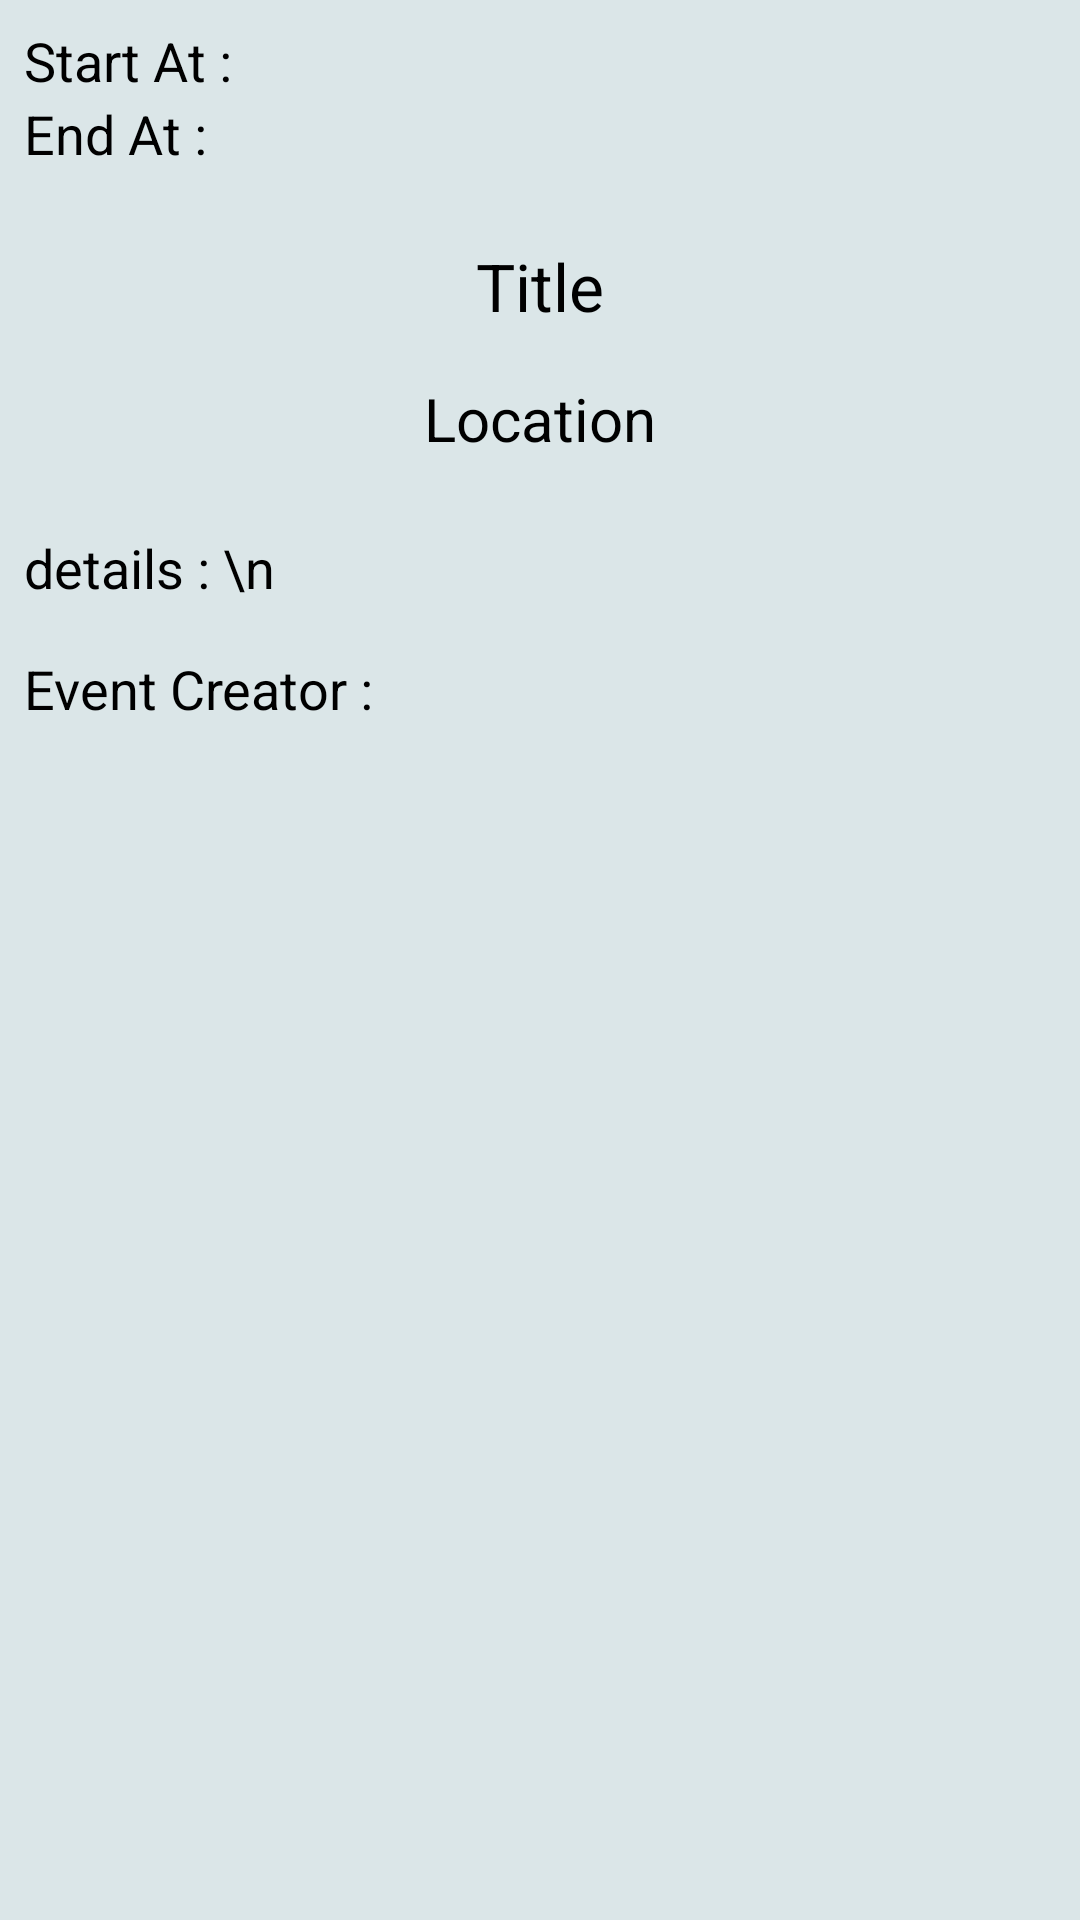

Here is an Android app screen rendered from its layout file. Give the layout XML and the strings, colors and styles it references.
<!-- AndroidManifest.xml: application theme AppTheme -->
<!-- res/layout/activity_calendar_view.xml -->
<?xml version="1.0" encoding="utf-8"?>
<LinearLayout
        xmlns:android="http://schemas.android.com/apk/res/android"
        xmlns:tools="http://schemas.android.com/tools"
        xmlns:app="http://schemas.android.com/apk/res-auto"
        android:layout_width="match_parent"
        android:layout_height="match_parent"
        tools:context=".calender.CalendarView"
        android:orientation="vertical"
        android:background="@color/colorPrimaryDark"
>
    <LinearLayout android:layout_width="match_parent"
                  android:layout_height="wrap_content"
                  android:orientation="vertical"
                  android:layout_margin="8dp"
                  android:paddingBottom="16dp"
    >
        <TextView android:layout_width="match_parent"
                  android:layout_height="wrap_content"
                  android:text="Start At : "
                  android:textSize="18sp"
                  android:textColor="#000000"
                  android:id="@+id/showStartAt"
        />
        <TextView android:layout_width="match_parent"
                  android:layout_height="wrap_content"
                  android:text="End At : "
                  android:textSize="18sp"
                  android:textColor="#000000"

                  android:id="@+id/showEndAt"
        />
    </LinearLayout>


    <LinearLayout android:layout_width="match_parent"
                  android:layout_height="wrap_content"
                  android:paddingBottom="16dp"

    >
        <TextView android:layout_width="match_parent"
                  android:layout_height="wrap_content"
                  android:text="Title"
                  android:textSize="22sp"
                  android:textColor="#000000"
                  android:gravity="center"

                  android:id="@+id/showTitle"
        />
    </LinearLayout>
    <LinearLayout android:layout_width="match_parent"
                  android:layout_height="wrap_content"
                  android:paddingBottom="16dp"
    >
        <TextView android:layout_width="match_parent"
                  android:layout_height="wrap_content"
                  android:text="Location"
                  android:textSize="20sp"
                  android:textColor="#000000"
                  android:gravity="center"

                  android:id="@+id/showLocation"
        />
    </LinearLayout>
    <LinearLayout android:layout_width="match_parent"
                  android:layout_height="wrap_content"
                  android:layout_margin="8dp"
    >
        <TextView android:layout_width="match_parent"
                  android:layout_height="wrap_content"
                  android:text="details : \n "
                  android:textSize="18sp"
                  android:textColor="#000000"
                  android:id="@+id/showDetails"
        />
    </LinearLayout>
    <LinearLayout android:layout_width="match_parent"
                  android:layout_height="wrap_content"
                  android:layout_margin="8dp"
    >
        <TextView android:layout_width="match_parent"
                  android:layout_height="wrap_content"
                  android:text="Event Creator : "
                  android:textSize="18sp"
                  android:textColor="#000000"
                  android:id="@+id/showCreator"
        />
    </LinearLayout>


</LinearLayout>
<!-- resources referenced by this layout -->
<resources>
  <color name="colorPrimaryDark">#dbe6e8</color>
  <style name="AppTheme" parent="Theme.AppCompat.Light.DarkActionBar">
          
          <item name="colorPrimary">@color/colorPrimary</item>
          <item name="colorPrimaryDark">@color/colorPrimaryDark</item>
          <item name="colorAccent">@color/colorAccent</item>
      </style>
  <color name="colorPrimary">#5d979b</color>
  <color name="colorAccent">#D81B60</color>
</resources>
